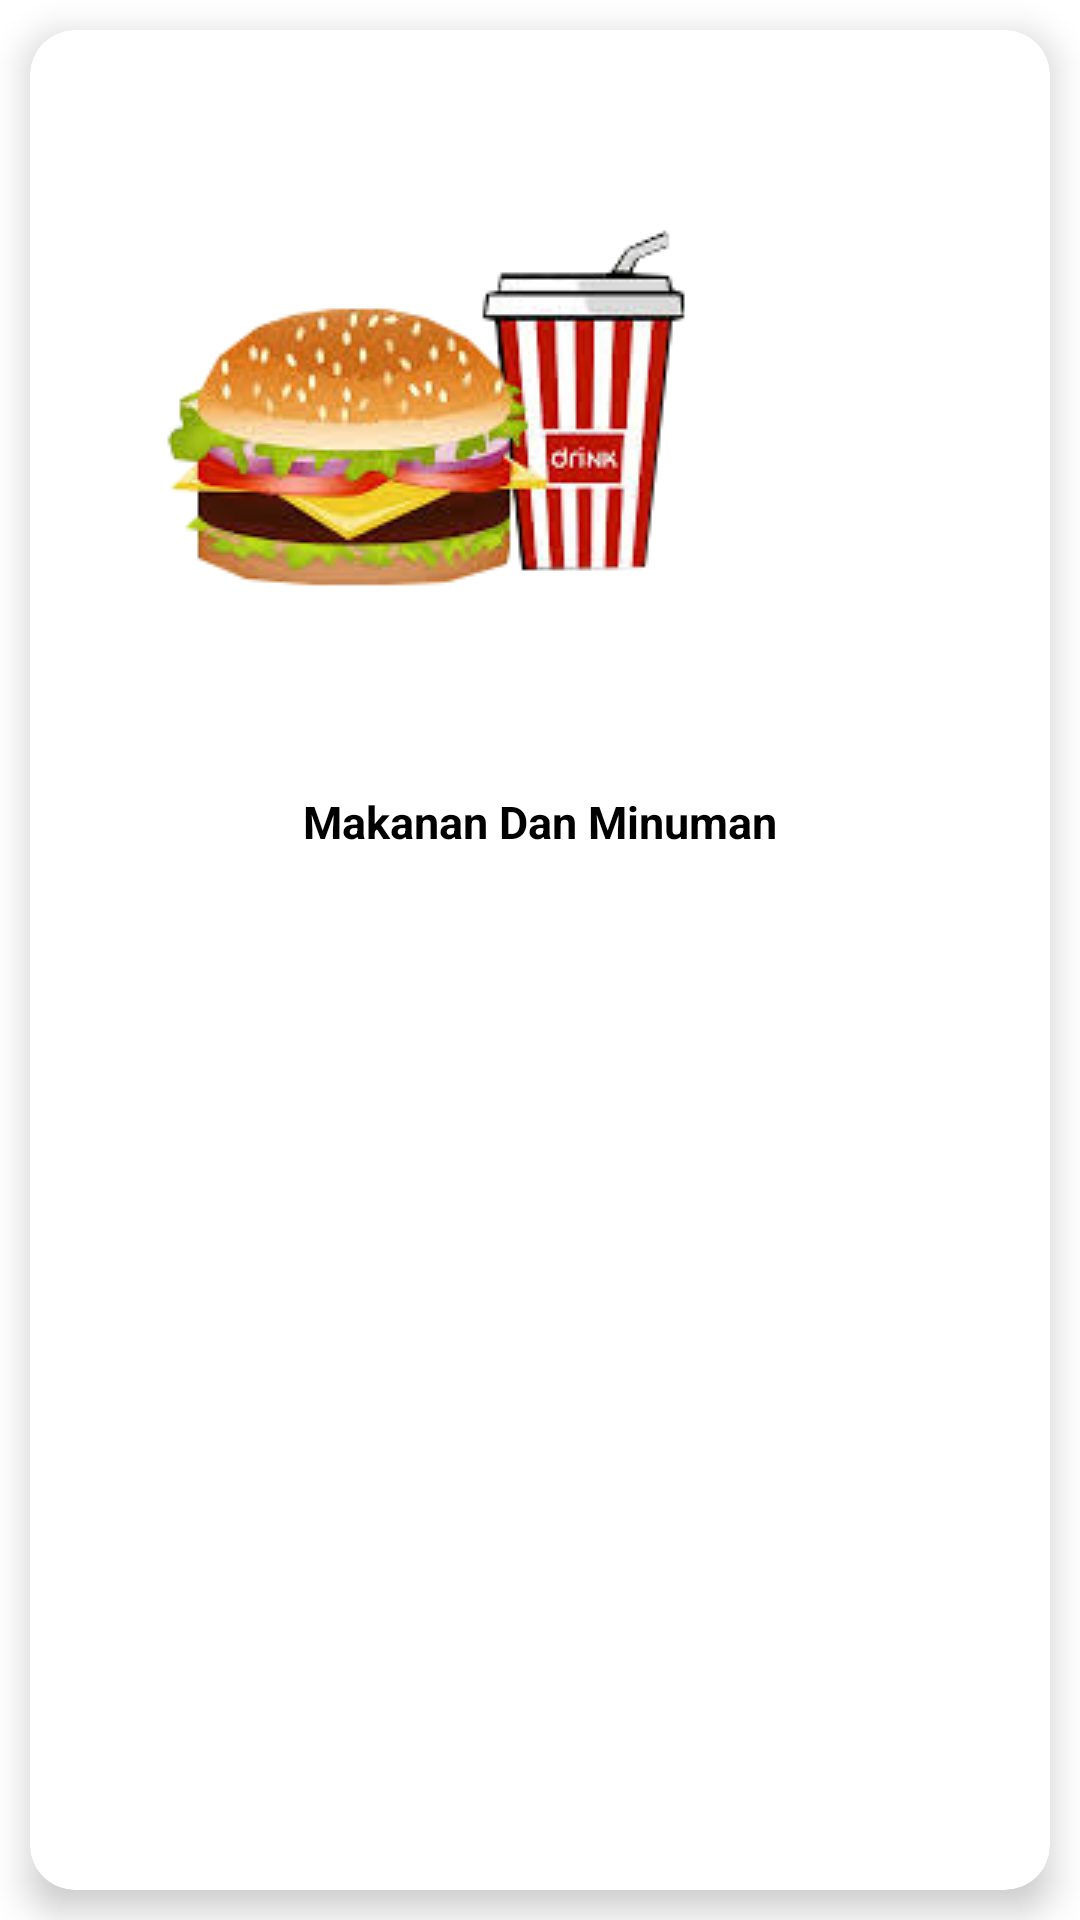

Produce the Android XML layout that renders to this screen, including the resource entries it uses.
<!-- AndroidManifest.xml: application theme Theme.Septiana_UAS_BestPractice -->
<!-- res/layout/card_item.xml -->
<?xml version="1.0" encoding="utf-8"?>
<LinearLayout xmlns:android="http://schemas.android.com/apk/res/android"
    xmlns:app="http://schemas.android.com/apk/res-auto"
    android:orientation="vertical"
    android:layout_width="match_parent"
    android:layout_height="wrap_content">

    <androidx.cardview.widget.CardView
        android:id="@+id/cardView"
        android:layout_width="match_parent"
        android:layout_height="match_parent"
        app:cardCornerRadius="15dp"
        android:layout_margin="10dp"
        android:clickable="true"
        app:cardElevation="7dp">

        <LinearLayout
            android:layout_width="match_parent"
            android:layout_height="match_parent"
            android:orientation="vertical"
            android:padding="20dp">

            <ImageView
                android:id="@+id/cover"
                android:layout_width="wrap_content"
                android:layout_height="wrap_content"
                android:src="@drawable/makanan"
                android:adjustViewBounds="true"/>

            <TextView
                android:id="@+id/title"
                android:layout_width="match_parent"
                android:layout_height="wrap_content"
                android:gravity="center"
                android:text="Makanan Dan Minuman"
                android:textColor="@color/black"
                android:textSize="15sp"
                android:lines="2"
                android:textStyle="bold"/>

        </LinearLayout>

    </androidx.cardview.widget.CardView>

</LinearLayout>
<!-- resources referenced by this layout -->
<resources>
  <color name="black">#FF000000</color>
  <!-- drawable makanan: png bitmap (drawable, 38402 bytes) -->
  <style name="Theme.Septiana_UAS_BestPractice" parent="Theme.MaterialComponents.DayNight.NoActionBar">
          
          <item name="colorPrimary">@color/purple_500</item>
          <item name="colorPrimaryVariant">@color/purple_700</item>
          <item name="colorOnPrimary">@color/white</item>
          
          <item name="colorSecondary">@color/teal_200</item>
          <item name="colorSecondaryVariant">@color/teal_700</item>
          <item name="colorOnSecondary">@color/black</item>
          
          <item name="android:statusBarColor" tools:targetApi="l">?attr/colorPrimaryVariant</item>
          
      </style>
  <color name="purple_500">#FF6200EE</color>
  <color name="purple_700">#FF3700B3</color>
  <color name="white">#FFFFFFFF</color>
  <color name="teal_200">#FF03DAC5</color>
  <color name="teal_700">#FF018786</color>
</resources>
